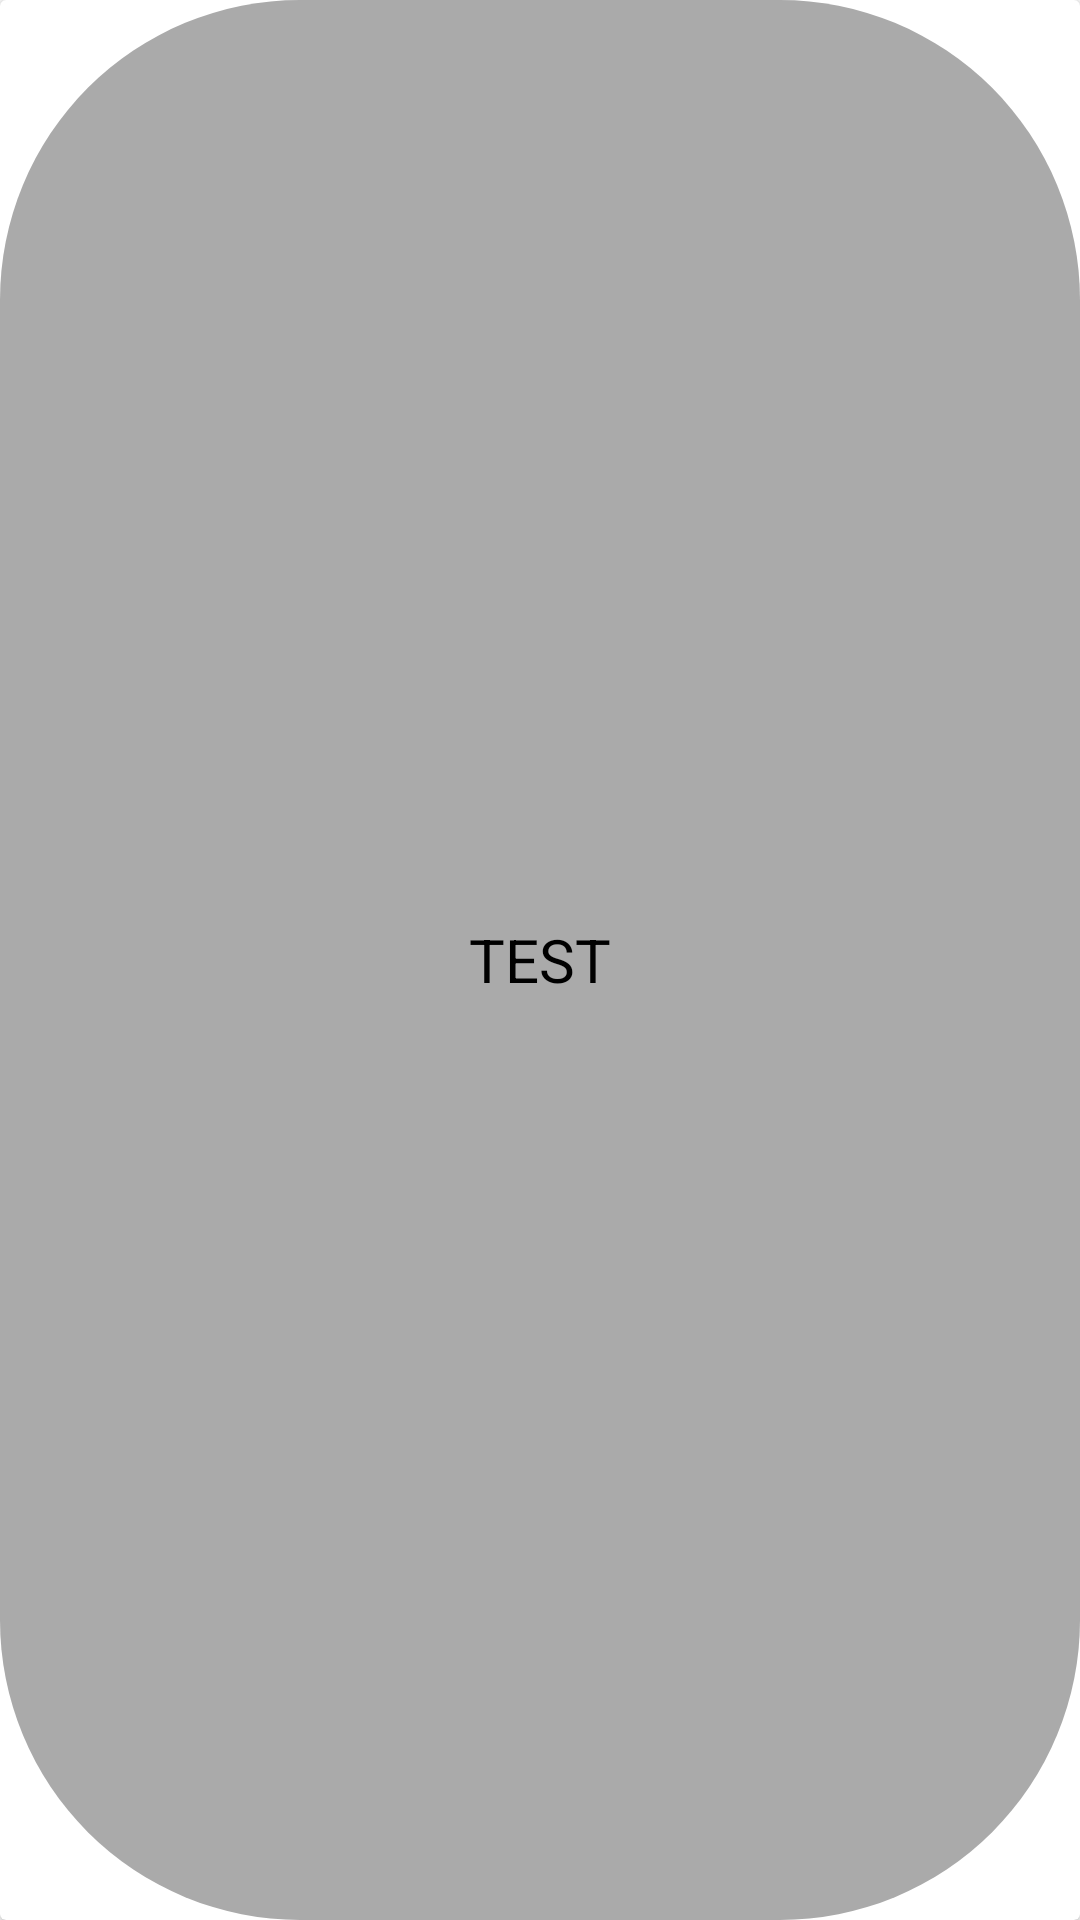

Layout XML and referenced resources for this Android screen:
<!-- AndroidManifest.xml: application theme Theme.HogwartsData -->
<!-- res/layout/house_item_list.xml -->
<?xml version="1.0" encoding="utf-8"?>
<androidx.cardview.widget.CardView xmlns:android="http://schemas.android.com/apk/res/android"
    android:layout_width="match_parent"
    android:layout_height="70dp"
    android:layout_marginBottom="10dp"
    >
<TextView
    android:id="@+id/tvHouse"
    android:layout_width="match_parent"
    android:layout_height="match_parent"
    android:textAlignment="center"
    android:gravity="center"
    android:textSize="20dp"
    android:textColor="@color/black"
    android:text="TEST"
    android:background="@drawable/rounded_edge"/>

</androidx.cardview.widget.CardView>
<!-- resources referenced by this layout -->
<resources>
  <!-- drawable rounded_edge (drawable) -->
  <shape
      xmlns:android="http://schemas.android.com/apk/res/android">
      <solid
          android:color="@android:color/darker_gray">
      </solid>
      <stroke
          android:width="0dp"
          android:color="#424242">
      </stroke>
      <corners
          android:topLeftRadius="100dip"
          android:topRightRadius="100dip"
          android:bottomLeftRadius="100dip"
          android:bottomRightRadius="100dip">
      </corners>
  </shape>
  <style name="Theme.HogwartsData" parent="Theme.MaterialComponents.DayNight.DarkActionBar">
          
          <item name="colorPrimary">@color/purple_500</item>
          <item name="colorPrimaryVariant">@color/purple_700</item>
          <item name="colorOnPrimary">@color/white</item>
          
          <item name="colorSecondary">@color/teal_200</item>
          <item name="colorSecondaryVariant">@color/teal_700</item>
          <item name="colorOnSecondary">@color/black</item>
          
          <item name="android:statusBarColor">?attr/colorPrimaryVariant</item>
          
      </style>
  <!-- not gathered from this repository: default colours our renderer supplied (Android Studio template values) -->
  <color name="purple_500">#FF6200EE</color>
  <color name="purple_700">#FF3700B3</color>
  <color name="teal_200">#FF03DAC5</color>
  <color name="teal_700">#FF018786</color>
  <color name="black">#FF000000</color>
  <color name="white">#FFFFFFFF</color>
</resources>
